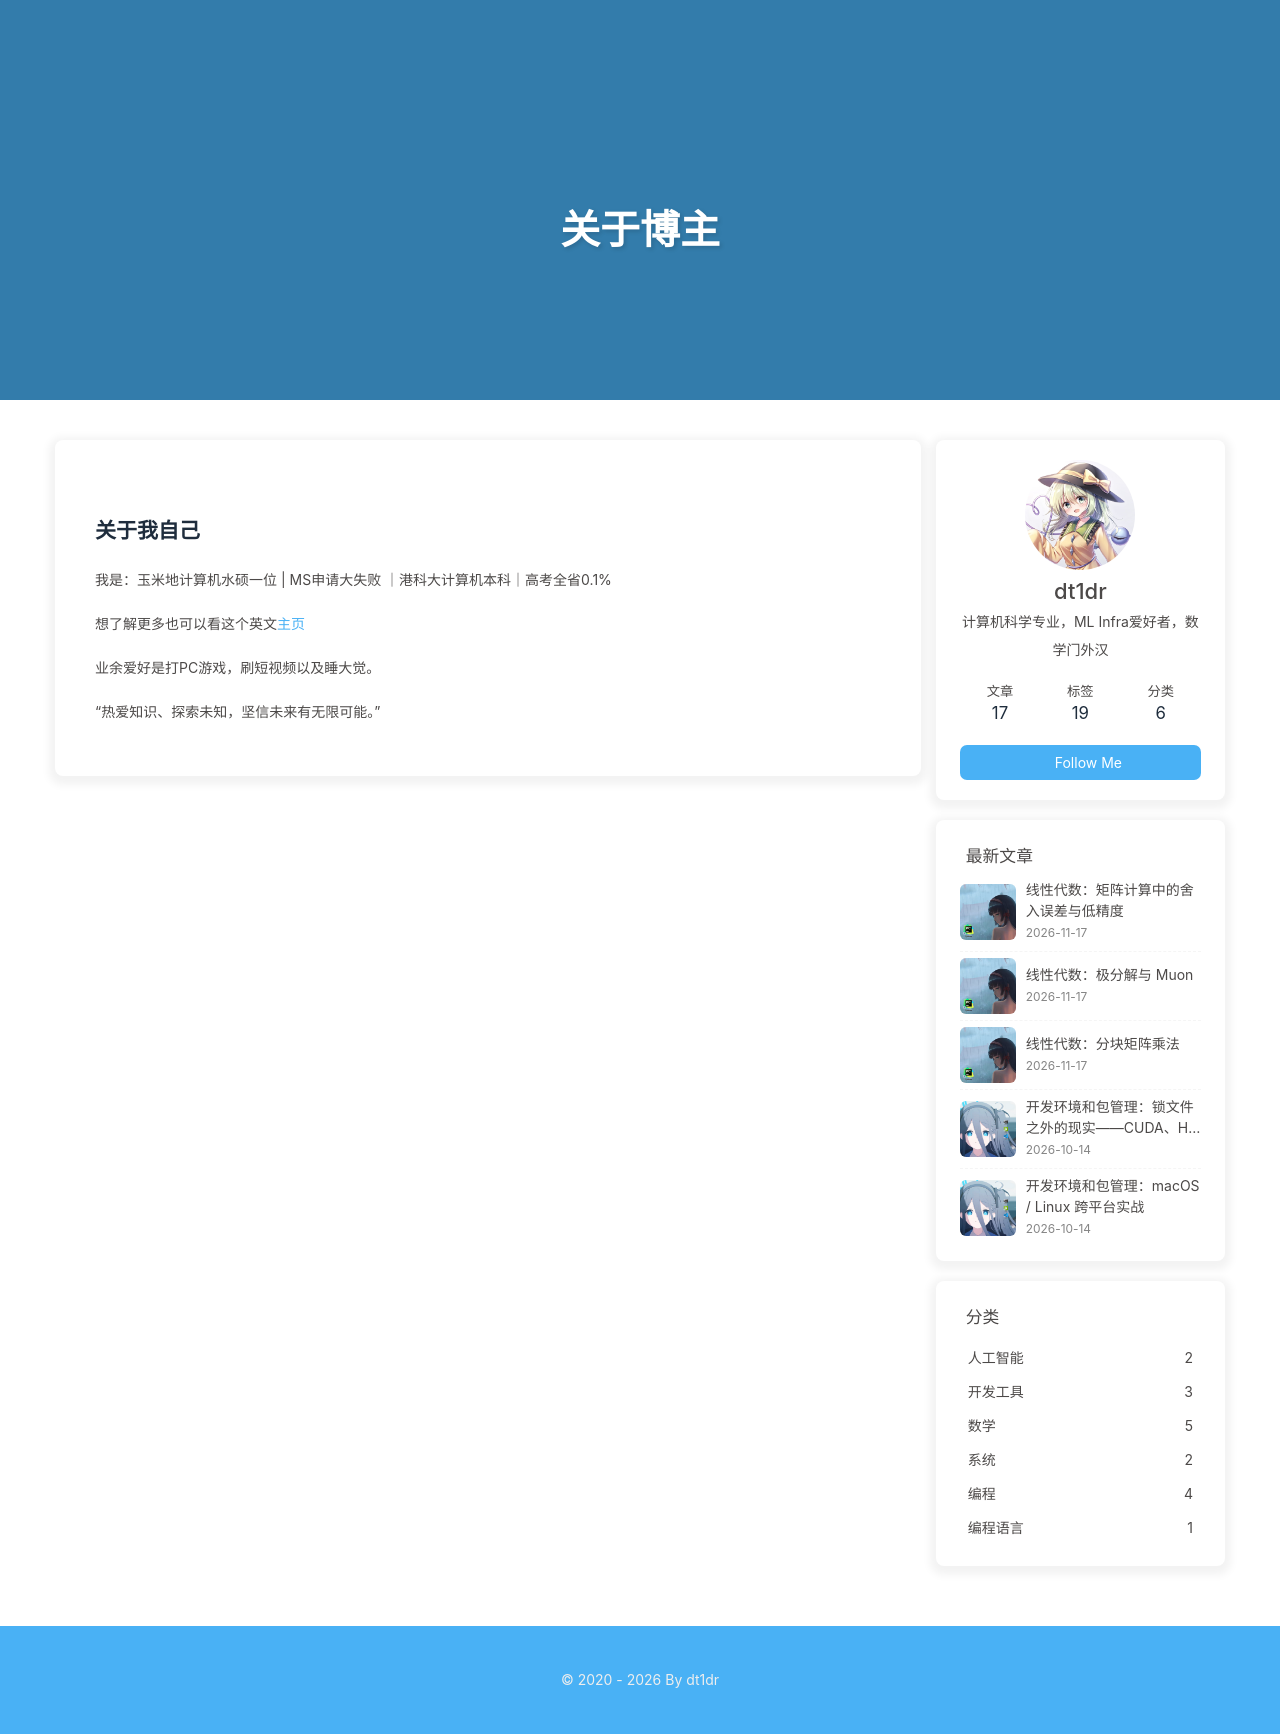

repository: dt1dr/zh-CN_blogs · page: about/index.html · generator: jekyll

---
title: 关于博主
date: 2022-12-20 19:20:55
type: about
---
## 关于我自己

我是：玉米地计算机水硕一位 | MS申请大失败 ｜港科大计算机本科｜高考全省0.1%

想了解更多也可以看这个英文[主页](https://yiferon.com/)

业余爱好是打PC游戏，刷短视频以及睡大觉。

“热爱知识、探索未知，坚信未来有无限可能。”
